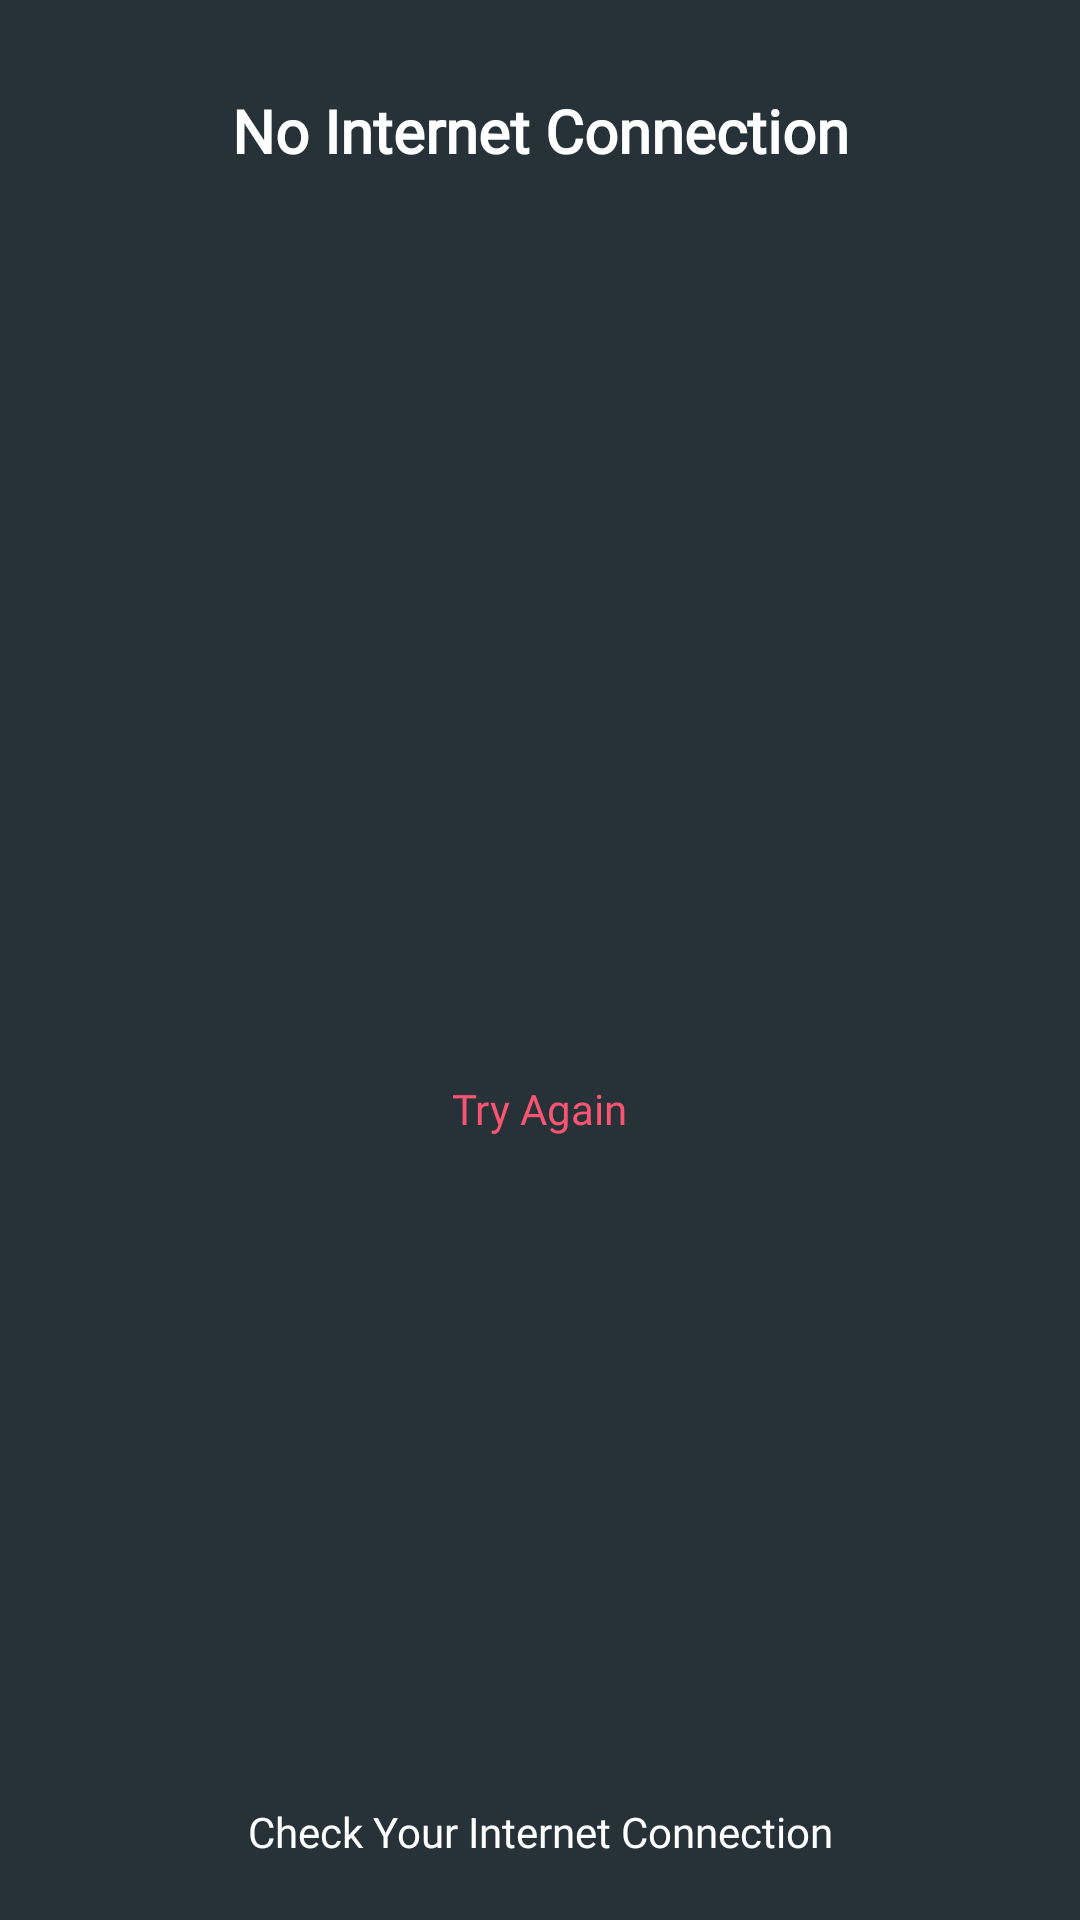

This screen was rendered from an Android layout file. Write that file and the resources it references.
<!-- AndroidManifest.xml: application theme Theme.App -->
<!-- res/layout/activity_no_connection.xml -->
<?xml version="1.0" encoding="utf-8"?>
<RelativeLayout
    android:background="@color/dark"
    xmlns:android="http://schemas.android.com/apk/res/android"
    xmlns:app="http://schemas.android.com/apk/res-auto"
    xmlns:tools="http://schemas.android.com/tools"
    android:layout_width="match_parent"
    android:layout_height="match_parent"
    tools:context=".NoConnection">

<TextView
    android:layout_width="match_parent"
    android:layout_height="wrap_content"
    android:text="No Internet Connection"
    android:textAlignment="center"
    android:fontFamily="@font/arialbd"
    android:textColor="@color/white"
    android:textSize="20sp"
    android:layout_marginTop="30dp"
    android:textStyle="bold"

    />
    <ImageView
        android:id="@+id/imgNoConection"
        android:layout_centerInParent="true"
        android:layout_width="match_parent"
        android:layout_height="wrap_content"
        android:src="@drawable/ic_no_connection"
        />

    <TextView
        android:layout_marginTop="40dp"
        android:layout_below="@+id/imgNoConection"
        android:textColor="@color/red_font"
        android:fontFamily="@font/arialbd"
        android:layout_centerHorizontal="true"
        android:id="@+id/cobaLagi"
        android:layout_width="wrap_content"
        android:layout_height="wrap_content"
        android:text="Try Again"
        app:layout_constraintBottom_toBottomOf="parent"
        app:layout_constraintEnd_toEndOf="parent"
        app:layout_constraintStart_toStartOf="parent"
       />

    <TextView
        android:layout_marginBottom="20dp"
        android:textAlignment="center"
        android:layout_centerHorizontal="true"
        android:layout_alignParentBottom="true"
        android:textColor="@color/white"
        android:fontFamily="@font/arial"
        android:layout_width="match_parent"
        android:layout_height="wrap_content"
        android:text="Check Your Internet Connection"
        />
</RelativeLayout>
<!-- resources referenced by this layout -->
<resources>
  <color name="dark">#263238</color>
  <color name="red_font">#F95572</color>
  <color name="white">#FFFFFFFF</color>
  <style name="Theme.App" parent="Theme.MaterialComponents.Light.NoActionBar">
      
      <item name="colorPrimary">@color/purple_500</item>
      <item name="colorPrimaryDark">@color/dark</item>
      <item name="colorAccent">@color/teal_200</item>
      </style>
  <color name="purple_500">#FF6200EE</color>
  <color name="teal_200">#FF03DAC5</color>
</resources>
